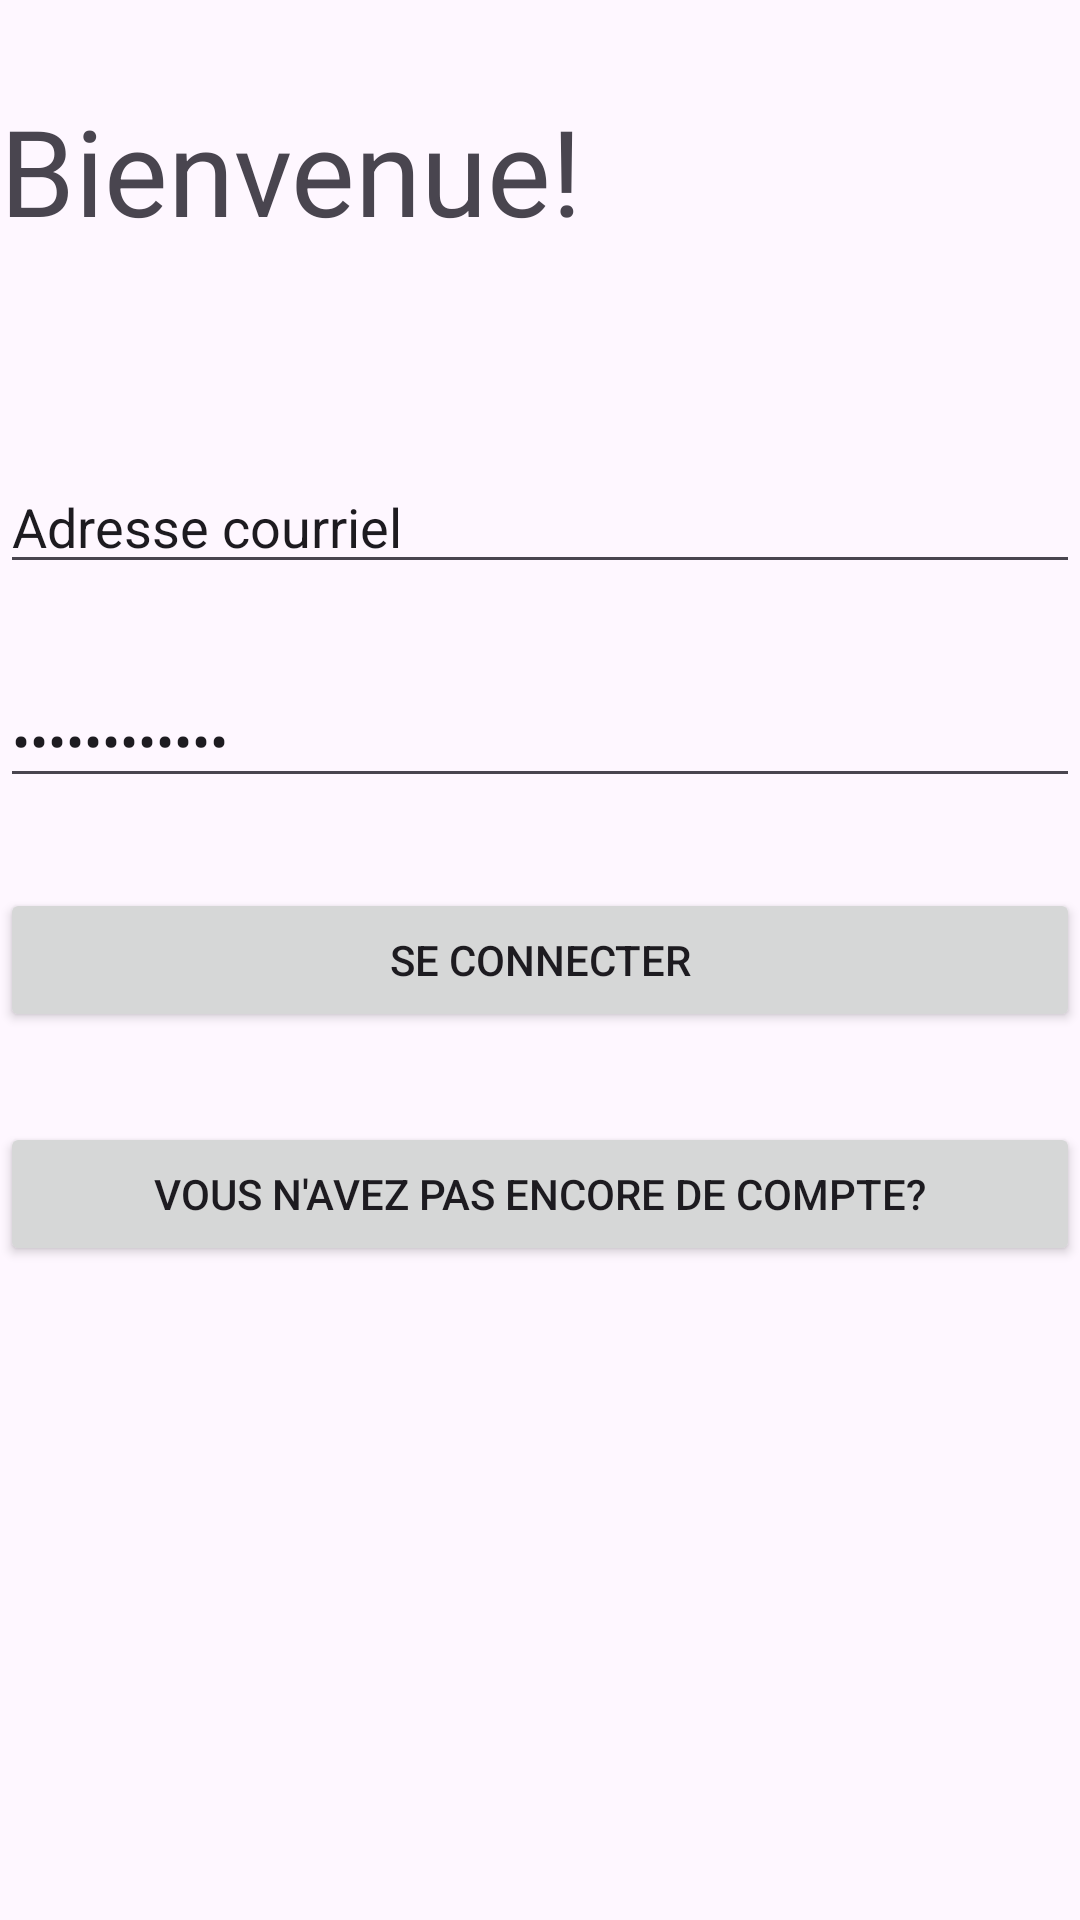

The Android layout XML behind this screen, and the referenced resources:
<!-- AndroidManifest.xml: application theme Theme.VoyagesTP -->
<!-- res/layout/activity_main.xml -->
<?xml version="1.0" encoding="utf-8"?>
<LinearLayout xmlns:android="http://schemas.android.com/apk/res/android"
    xmlns:app="http://schemas.android.com/apk/res-auto"
    xmlns:tools="http://schemas.android.com/tools"
    android:id="@+id/main"
    android:layout_width="match_parent"
    android:layout_height="match_parent"
    android:orientation="vertical"
    tools:context=".MainActivity">

    <TextView
        android:layout_width="wrap_content"
        android:layout_height="wrap_content"
        android:text="Bienvenue!"
        android:layout_marginTop="30dp"
        android:textSize="40sp"
        android:textAlignment="center"/>

    <EditText
        android:id="@+id/editTextCourriel"
        android:layout_width="match_parent"
        android:layout_height="wrap_content"
        android:ems="10"
        android:inputType="text"
        android:text="Adresse courriel"
        android:layout_marginTop="70dp"/>

    <EditText
        android:id="@+id/editTextPassword"
        android:layout_width="match_parent"
        android:layout_height="wrap_content"
        android:ems="10"
        android:text="Mot de passe"
        android:inputType="textPassword"
        android:layout_marginTop="30dp"/>

    <Button
        android:id="@+id/btnConnexion"
        android:layout_width="match_parent"
        android:layout_height="wrap_content"
        android:layout_marginTop="30dp"
        android:text="Se connecter"
        app:cornerRadius="0dp"

        />
    <Button
        android:id="@+id/btnInscription"
        android:layout_width="match_parent"
        android:layout_height="wrap_content"
        android:layout_marginTop="30dp"
        android:text="Vous n'avez pas encore de compte?"
        app:cornerRadius="0dp"

        />

</LinearLayout>
<!-- resources referenced by this layout -->
<resources>
  <style name="Theme.VoyagesTP" parent="Base.Theme.VoyagesTP" />
  <style name="Base.Theme.VoyagesTP" parent="Theme.Material3.DayNight.NoActionBar">
          
          
      </style>
</resources>
